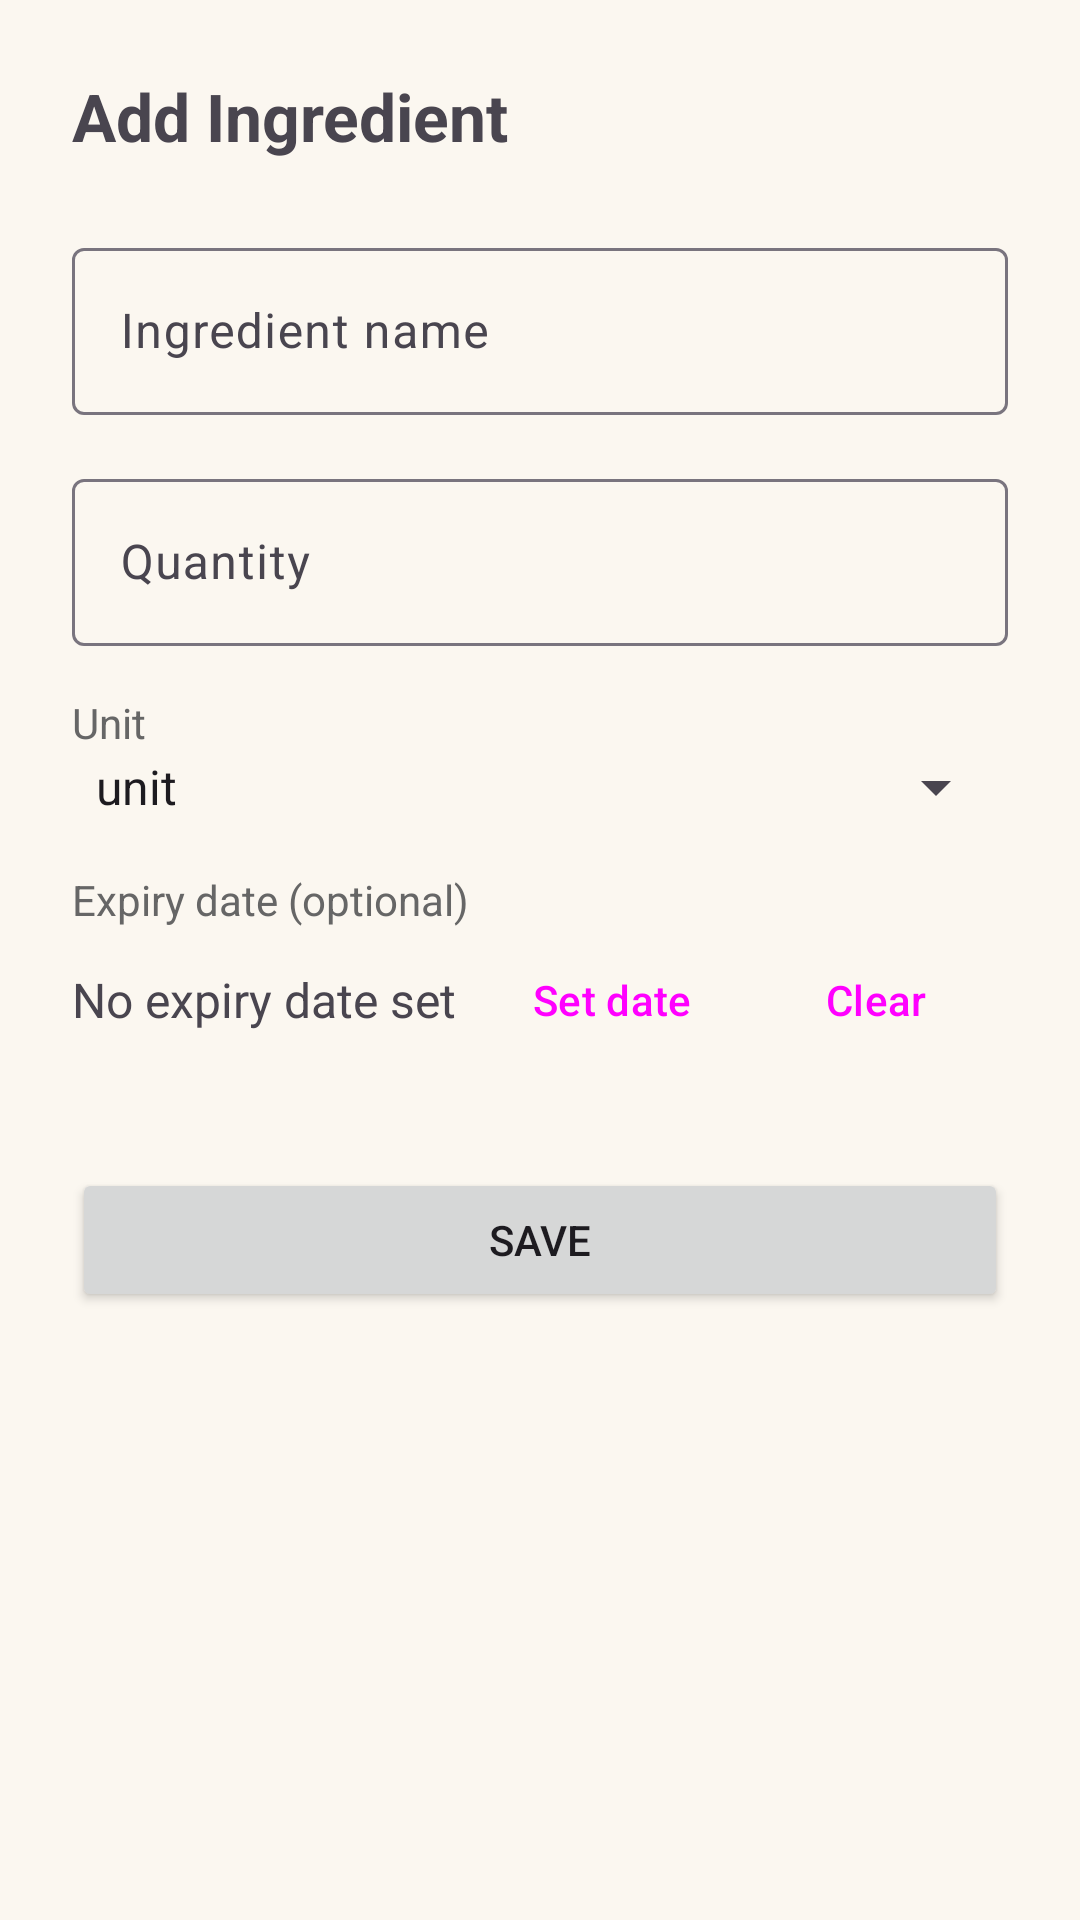

Reconstruct the res/layout file that produces this screen, plus the resources it refers to.
<!-- AndroidManifest.xml: application theme Theme.SmartPantryManager -->
<!-- res/layout/fragment_activity_add_edit_ingredient.xml -->
<?xml version="1.0" encoding="utf-8"?>
<ScrollView xmlns:android="http://schemas.android.com/apk/res/android"
    android:layout_width="match_parent"
    android:layout_height="match_parent">

    <LinearLayout
        android:layout_width="match_parent"
        android:layout_height="wrap_content"
        android:orientation="vertical"
        android:padding="24dp">

        <TextView
            android:id="@+id/textScreenTitle"
            android:layout_width="wrap_content"
            android:layout_height="wrap_content"
            android:text="Add Ingredient"
            android:textSize="22sp"
            android:textStyle="bold"
            android:layout_marginBottom="24dp" />

        <com.google.android.material.textfield.TextInputLayout
            android:id="@+id/layoutName"
            android:layout_width="match_parent"
            android:layout_height="wrap_content"
            android:hint="Ingredient name">

            <com.google.android.material.textfield.TextInputEditText
                android:id="@+id/editIngredientName"
                android:layout_width="match_parent"
                android:layout_height="wrap_content"
                android:inputType="textCapSentences" />
        </com.google.android.material.textfield.TextInputLayout>

        <com.google.android.material.textfield.TextInputLayout
            android:id="@+id/layoutQuantity"
            android:layout_width="match_parent"
            android:layout_height="wrap_content"
            android:layout_marginTop="16dp"
            android:hint="Quantity">

            <com.google.android.material.textfield.TextInputEditText
                android:id="@+id/editQuantity"
                android:layout_width="match_parent"
                android:layout_height="wrap_content"
                android:inputType="numberDecimal" />
        </com.google.android.material.textfield.TextInputLayout>

        <TextView
            android:layout_width="wrap_content"
            android:layout_height="wrap_content"
            android:layout_marginTop="16dp"
            android:text="Unit"
            android:textColor="#666666" />

        <Spinner
            android:id="@+id/spinnerUnit"
            android:layout_width="match_parent"
            android:layout_height="wrap_content"
            android:entries="@array/units_array" />

        <TextView
            android:layout_width="wrap_content"
            android:layout_height="wrap_content"
            android:layout_marginTop="16dp"
            android:text="Expiry date (optional)"
            android:textColor="#666666" />

        <LinearLayout
            android:layout_width="match_parent"
            android:layout_height="wrap_content"
            android:orientation="horizontal"
            android:gravity="center_vertical">

            <TextView
                android:id="@+id/textExpiryDate"
                android:layout_width="0dp"
                android:layout_height="wrap_content"
                android:layout_weight="1"
                android:text="No expiry date set"
                android:textSize="16sp" />

            <Button
                android:id="@+id/buttonPickDate"
                style="?attr/borderlessButtonStyle"
                android:layout_width="wrap_content"
                android:layout_height="wrap_content"
                android:text="Set date" />

            <Button
                android:id="@+id/buttonClearDate"
                style="?attr/borderlessButtonStyle"
                android:layout_width="wrap_content"
                android:layout_height="wrap_content"
                android:text="Clear" />
        </LinearLayout>

        <Button
            android:id="@+id/buttonSave"
            android:layout_width="match_parent"
            android:layout_height="wrap_content"
            android:layout_marginTop="32dp"
            android:text="Save" />

    </LinearLayout>
</ScrollView>
<!-- resources referenced by this layout -->
<resources>
  <string-array name="units_array">
          <item>unit</item>
          <item>g</item>
          <item>kg</item>
          <item>ml</item>
          <item>l</item>
      </string-array>
  <style name="Theme.SmartPantryManager" parent="Base.Theme.SmartPantryManager" />
  <style name="Base.Theme.SmartPantryManager" parent="Theme.Material3.DayNight.NoActionBar">
          
          
          <item name="colorPrimary">@color/pantry_primary</item>
          <item name="colorPrimaryDark">@color/pantry_primary_dark</item>
          <item name="colorAccent">@color/pantry_accent</item>
          <item name="android:windowBackground">@color/pantry_background</item>
          <item name="colorSecondaryContainer">@color/pantry_accent</item>
      </style>
  <color name="pantry_primary">#4C7A57</color>
  <color name="pantry_primary_dark">#365A3E</color>
  <color name="pantry_accent">#E8A94B</color>
  <color name="pantry_background">#FBF7F0</color>
</resources>
